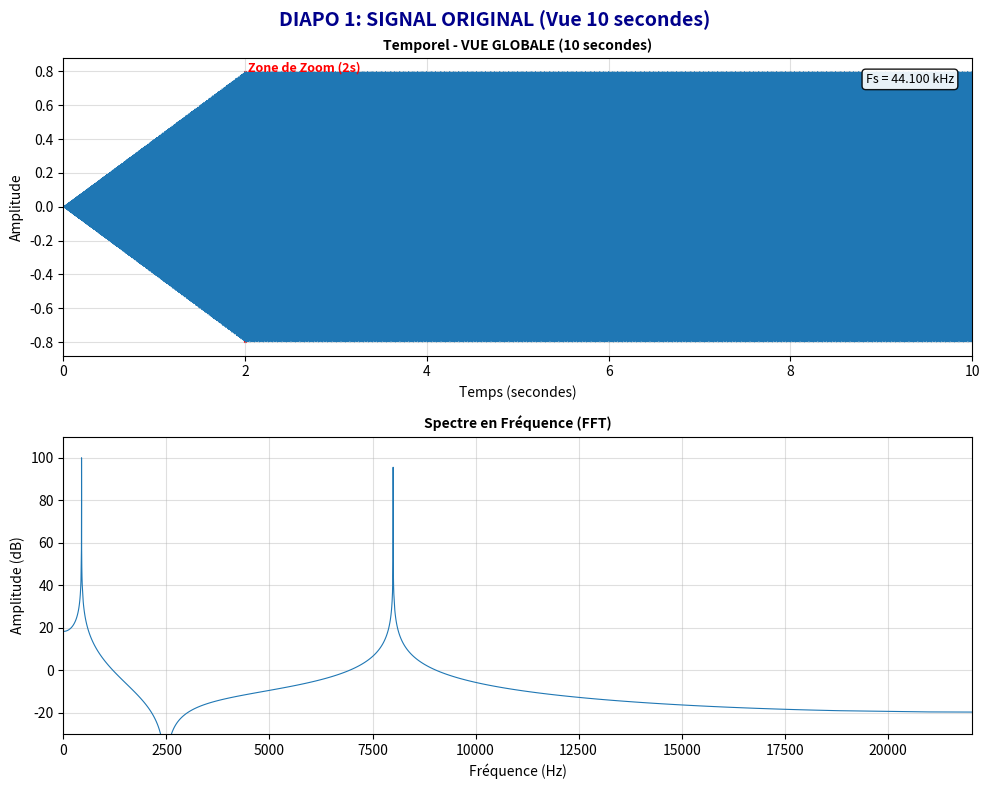
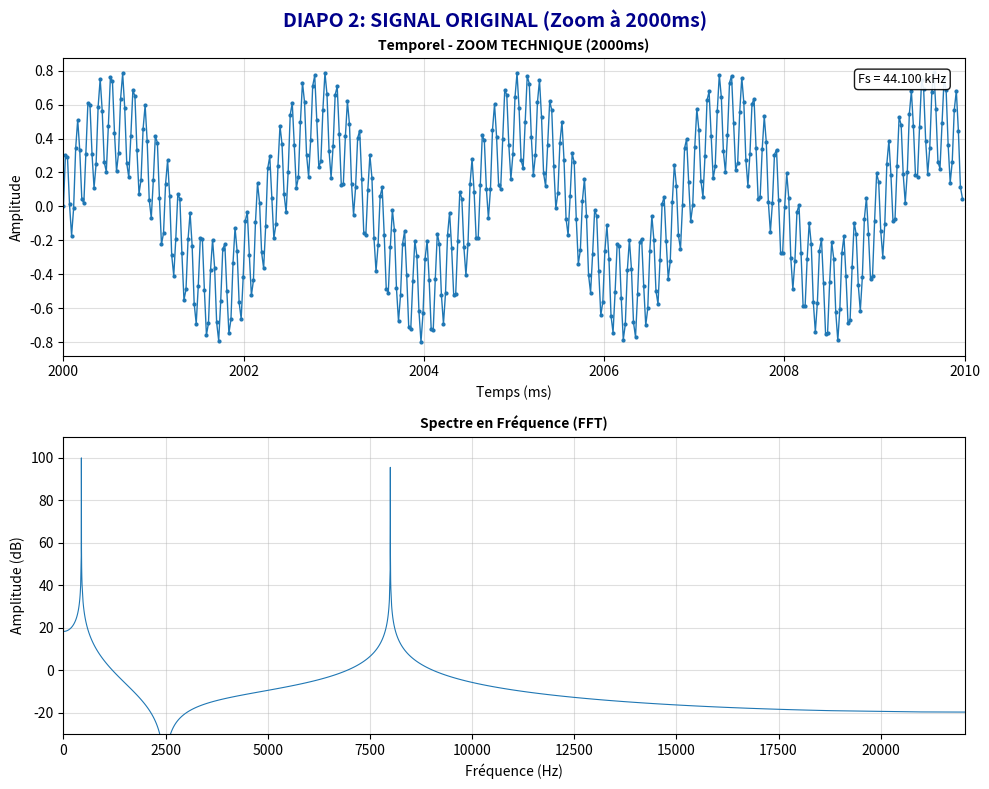
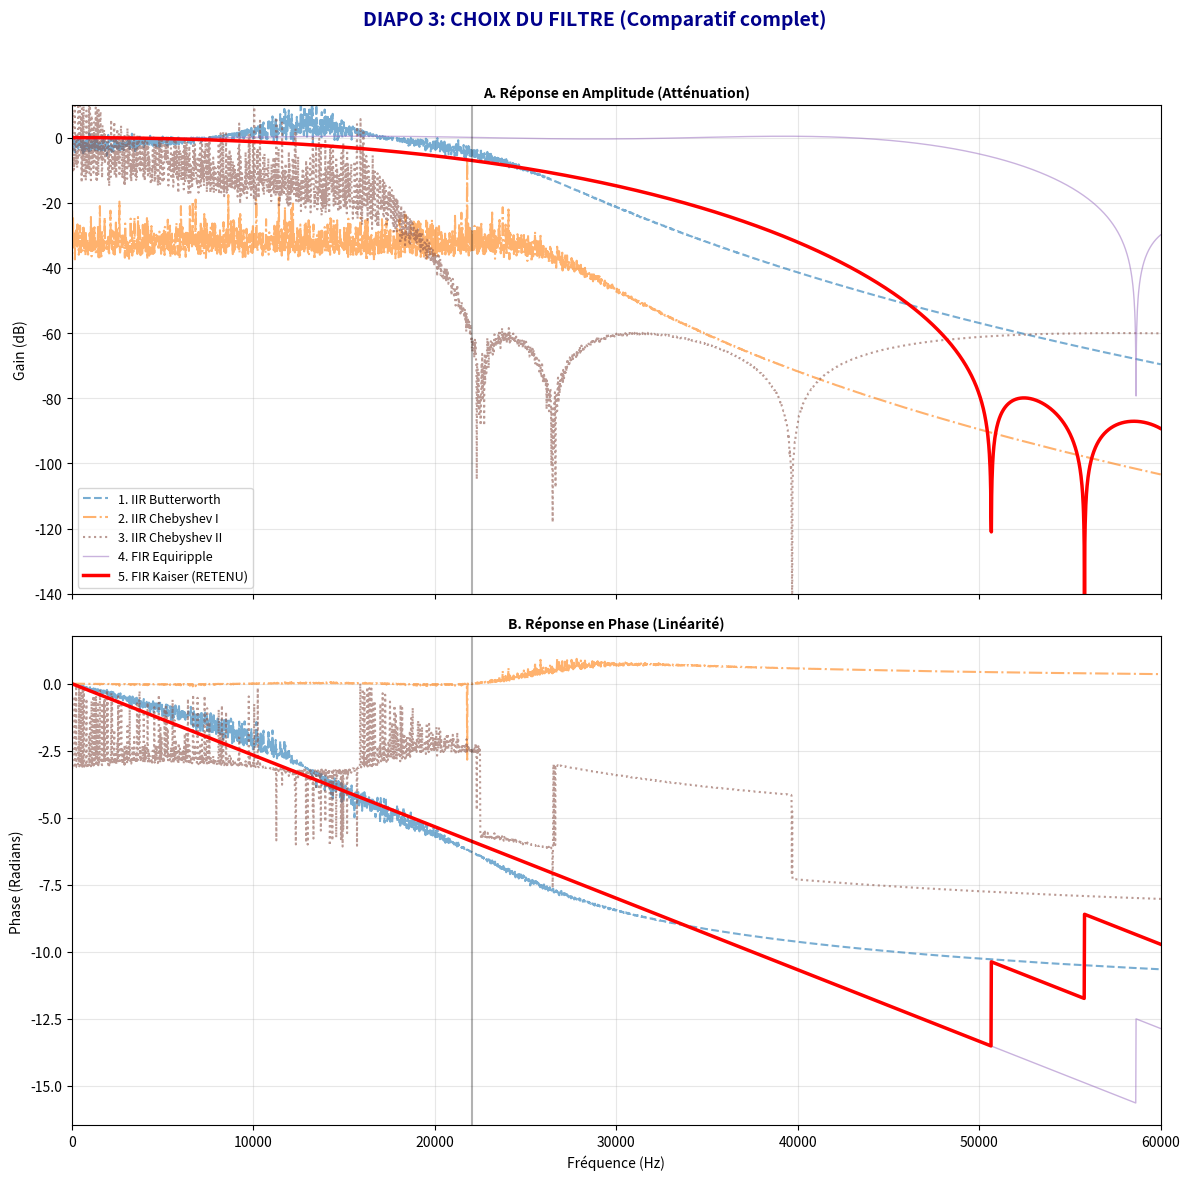

The matplotlib source for these figures, in order: (Note: this script raises an exception after producing the figures.)
import scipy.io
import scipy.signal
import numpy as np
import matplotlib.pyplot as plt
import matplotlib.patches as patches

# ==========================================
# 0. CONFIGURATION
# ==========================================
chemin = "/Users/<user>/Desktop/Annee 2025-2026/S9/TNA/TP/TNA-TP/playback_44100.mat"


L = 160  # Upsampling
M = 147  # Downsampling
Fs_in = 44100

# Paramètres du filtre (Kaiser)
numtaps = 600
beta = 8.0

# === PARAMÈTRES D'AFFICHAGE ===
VIEW_DURATION_S = 10  # Vue globale sur 10 secondes
ZOOM_OFFSET_MS = 2000  # Zoom technique à 2 secondes
ZOOM_WIDTH_MS = 10  # Fenêtre de 10ms

# Calculs théoriques
Fs_up = Fs_in * L
Fs_out = Fs_up / M
wc_norm = 1.0 / L


# ==========================================
# FONCTION D'AFFICHAGE INTELLIGENTE
# ==========================================
def plot_diapo(sig, Fs, title, step_num, color='tab:blue', full_view=False, zoom_freq_max=None):
    N = len(sig)
    if N == 0: return

    t = np.arange(N) / Fs

    # FFT Optimisée
    fft_N = min(N, 2 ** 19)
    freqs = np.fft.rfftfreq(fft_N, d=1 / Fs)
    spect = np.fft.rfft(sig[:fft_N])
    mag_db = 20 * np.log10(np.abs(spect) + 1e-12)

    # --- CALCUL DYNAMIQUE DES LIMITES ---
    # Pour éviter que le spectre soit coupé
    peak_db = np.max(mag_db)
    ylim_top = peak_db + 10  # Un peu de marge au-dessus
    ylim_bottom = peak_db - 130  # On affiche 130dB de dynamique

    fig, (ax1, ax2) = plt.subplots(2, 1, figsize=(10, 8))
    plt.suptitle(f'DIAPO {step_num}: {title}', fontsize=14, fontweight='bold', color='darkblue')

    # --- 1. TEMPOREL ---
    if full_view:
        # VUE GLOBALE
        ax1.plot(t, sig, color=color, linewidth=0.5)
        ax1.set_title(f'Temporel - VUE GLOBALE ({VIEW_DURATION_S} secondes)', fontsize=10, fontweight='bold')
        ax1.set_xlim(0, VIEW_DURATION_S)
        ax1.set_xlabel('Temps (secondes)')

        rect = patches.Rectangle((ZOOM_OFFSET_MS / 1000, min(sig)), ZOOM_WIDTH_MS / 1000, max(sig) - min(sig),
                                 linewidth=1.5, edgecolor='r', facecolor='none')
        ax1.add_patch(rect)
        ax1.text(ZOOM_OFFSET_MS / 1000, max(sig), " Zone de Zoom (2s)", color='red', fontsize=9, fontweight='bold')
    else:
        # VUE ZOOMÉE
        idx_start = int((ZOOM_OFFSET_MS / 1000) * Fs)
        idx_end = idx_start + int((ZOOM_WIDTH_MS / 1000) * Fs)
        if idx_start >= N: idx_start = N - 100
        if idx_end > N: idx_end = N
        t_slice = t[idx_start:idx_end] * 1000
        sig_slice = sig[idx_start:idx_end]

        ax1.plot(t_slice, sig_slice, '.-', color=color, linewidth=1, markersize=4)
        ax1.set_title(f'Temporel - ZOOM TECHNIQUE ({ZOOM_OFFSET_MS}ms)', fontsize=10, fontweight='bold')
        ax1.set_xlim(ZOOM_OFFSET_MS, ZOOM_OFFSET_MS + ZOOM_WIDTH_MS)
        ax1.set_xlabel('Temps (ms)')

    ax1.set_ylabel('Amplitude')
    ax1.grid(True, alpha=0.4)
    props = dict(boxstyle='round', facecolor='white', alpha=0.9)
    ax1.text(0.98, 0.95, f"Fs = {Fs / 1000:.3f} kHz", transform=ax1.transAxes, ha='right', va='top', bbox=props,
             fontsize=9)

    # --- 2. FRÉQUENTIEL ---
    ax2.plot(freqs, mag_db, color=color, linewidth=0.8)
    ax2.set_title('Spectre en Fréquence (FFT)', fontsize=10, fontweight='bold')
    ax2.set_xlabel('Fréquence (Hz)')
    ax2.set_ylabel('Amplitude (dB)')
    ax2.grid(True, alpha=0.4)

    # Application des limites dynamiques
    ax2.set_ylim(ylim_bottom, ylim_top)

    if zoom_freq_max:
        ax2.set_xlim(0, zoom_freq_max)
    elif Fs > 100000:
        ax2.set_xlim(0, 100000)
        ax2.text(0.5, 0.9, "Zoom bande utile (0-100 kHz)", transform=ax2.transAxes,
                 ha='center', color='red', fontsize=9, bbox=props)
    else:
        ax2.set_xlim(0, Fs / 2)

    plt.tight_layout()
    plt.subplots_adjust(top=0.92)
    plt.show()


# ==========================================
# 1. CHARGEMENT
# ==========================================
print("Chargement...")
samples_target = int(Fs_in * VIEW_DURATION_S)
try:
    mat = scipy.io.loadmat(chemin)
    key = next(k for k in mat.keys() if not k.startswith('_'))
    signal_in = mat[key].squeeze()
    if len(signal_in) > samples_target:
        signal_in = signal_in[:samples_target]
except:
    print("⚠️ Mode Synthétique")
    t = np.arange(samples_target) / Fs_in
    env = np.minimum(t / 2, 1)
    signal_in = (0.5 * np.sin(2 * np.pi * 440 * t) + 0.3 * np.sin(2 * np.pi * 8000 * t)) * env

plot_diapo(signal_in, Fs_in, f"SIGNAL ORIGINAL (Vue {VIEW_DURATION_S} secondes)", 1, full_view=True)
plot_diapo(signal_in, Fs_in, f"SIGNAL ORIGINAL (Zoom à {ZOOM_OFFSET_MS}ms)", 2, full_view=False)

# ==========================================
# 2. CONCEPTION FILTRE (CORRIGÉ & COMPLET)
# ==========================================
print("Calcul comparatif des 5 filtres...")
fig, (ax_gain, ax_phase) = plt.subplots(2, 1, figsize=(12, 12), sharex=True)
plt.suptitle('DIAPO 3: CHOIX DU FILTRE (Comparatif complet)', fontsize=14, fontweight='bold', color='darkblue')

w_range = np.linspace(0, wc_norm * 4, 5000)
freq_hz = w_range * (Fs_up / 2)
w_rad = w_range * np.pi

# --- 1. Butterworth (IIR) ---
b, a = scipy.signal.butter(8, wc_norm, btype='low')
w, h = scipy.signal.freqz(b, a, worN=w_rad)
ax_gain.plot(freq_hz, 20 * np.log10(abs(h)), '--', color='tab:blue', alpha=0.6, label='1. IIR Butterworth')
ax_phase.plot(freq_hz, np.unwrap(np.angle(h)), '--', color='tab:blue', alpha=0.6)

# --- 2. Chebyshev I (IIR) ---
b, a = scipy.signal.cheby1(8, 1.0, wc_norm, btype='low')
w, h = scipy.signal.freqz(b, a, worN=w_rad)
ax_gain.plot(freq_hz, 20 * np.log10(abs(h)), '-.', color='tab:orange', alpha=0.6, label='2. IIR Chebyshev I')
ax_phase.plot(freq_hz, np.unwrap(np.angle(h)), '-.', color='tab:orange', alpha=0.6)

# --- 3. Chebyshev II (IIR) ---
b, a = scipy.signal.cheby2(8, 60, wc_norm, btype='low')
w, h = scipy.signal.freqz(b, a, worN=w_rad)
ax_gain.plot(freq_hz, 20 * np.log10(abs(h)), ':', color='tab:brown', alpha=0.6, label='3. IIR Chebyshev II')
ax_phase.plot(freq_hz, np.unwrap(np.angle(h)), ':', color='tab:brown', alpha=0.6)

# --- 4. Equiripple (FIR) ---
try:
    bands = [0, wc_norm, wc_norm * 1.3, 0.5]
    taps_remez = scipy.signal.remez(numtaps, bands, [1, 0], fs=1.0)
    w, h = scipy.signal.freqz(taps_remez, 1.0, worN=w_rad)
    ax_gain.plot(freq_hz, 20 * np.log10(abs(h)), '-', color='tab:purple', alpha=0.5, linewidth=1,
                 label='4. FIR Equiripple')
    ax_phase.plot(freq_hz, np.unwrap(np.angle(h)), '-', color='tab:purple', alpha=0.5, linewidth=1)
except:
    pass

cutoff = min(
        20000,
        Fs_up / (2*M)
    )
# --- 5. Kaiser (FIR) - RETENU ---
taps_kaiser = scipy.signal.firwin(
    numtaps,
    cutoff=cutoff,               # 20 kHz
    window=('kaiser', beta),
    fs=Fs_up                    # fréquence d'échantillonnage en Hz
)
w, h_kaiser = scipy.signal.freqz(taps_kaiser, 1.0, worN=w_rad)
ax_gain.plot(freq_hz, 20 * np.log10(abs(h_kaiser)), 'r-', linewidth=2.5, label='5. FIR Kaiser (RETENU)')
ax_phase.plot(freq_hz, np.unwrap(np.angle(h_kaiser)), 'r-', linewidth=2.5)

# --- Mise en page Gain ---
ax_gain.set_ylabel('Gain (dB)')
# Limites élargies pour voir jusqu'au fond du filtre Kaiser
ax_gain.set_ylim(-140, 10)
ax_gain.grid(True, which='both', alpha=0.3)
ax_gain.legend(loc='lower left', fontsize=9)
ax_gain.set_title('A. Réponse en Amplitude (Atténuation)', fontsize=10, fontweight='bold')
ax_gain.axvline(22050, color='k', alpha=0.3)

# --- Mise en page Phase ---
ax_phase.set_ylabel('Phase (Radians)')
ax_phase.set_xlabel('Fréquence (Hz)')
ax_phase.grid(True, which='both', alpha=0.3)
ax_phase.set_title('B. Réponse en Phase (Linéarité)', fontsize=10, fontweight='bold')
ax_phase.axvline(22050, color='k', alpha=0.3)

# Annotations pédagogiques
ax_phase.annotate('Phase Linéaire (FIR)\n= Droite = Retard constant',
                  xy=(15000, -50), xytext=(40000, -50),
                  arrowprops=dict(facecolor='red', shrink=0.05),
                  bbox=dict(boxstyle="round", fc="wheat", alpha=0.8))

plt.xlim(0, 60000)
plt.tight_layout()
plt.subplots_adjust(top=0.90)
plt.show()

# ==========================================
# 3. TRAITEMENT SRC
# ==========================================
print(f"Traitement SRC...")
# UPSAMPLING
sig_up = np.zeros(len(signal_in) * L)
sig_up[::L] = signal_in
plot_diapo(sig_up, Fs_up, f"UPSAMPLING x{L} (Zoom Zéros)", 4, 'tab:orange', full_view=False, zoom_freq_max=100000)

# FILTRAGE
final_filter = taps_kaiser * L
sig_filt = scipy.signal.lfilter(final_filter, 1.0, sig_up)
delay = 0 #int((numtaps - 1) / 2)
sig_filt = sig_filt[delay:]
plot_diapo(sig_filt, Fs_up, "INTERPOLATION (Signal lissé)", 5, 'tab:green', full_view=False, zoom_freq_max=100000)

# DOWNSAMPLING
sig_out = sig_filt[::M]
plot_diapo(sig_out, Fs_out, f"SORTIE FINALE (48 kHz)", 6, 'tab:red', full_view=False)
print(len(sig_out))
print(len(signal_in))
# ==========================================
# 4. VALIDATION
# ==========================================
print("Validation...")
plt.figure(figsize=(10, 8))
plt.suptitle(f'DIAPO 7: VALIDATION (Zone {ZOOM_OFFSET_MS}-{ZOOM_OFFSET_MS + ZOOM_WIDTH_MS} ms)', fontsize=14,
             fontweight='bold', color='darkblue')

# Temporel
plt.subplot(2, 1, 1)
t_in = np.arange(len(signal_in)) / Fs_in
t_out = np.arange(len(sig_out)) / Fs_out
mask_in = (t_in >= ZOOM_OFFSET_MS / 1000) & (t_in <= (ZOOM_OFFSET_MS + ZOOM_WIDTH_MS) / 1000)
mask_out = (t_out >= ZOOM_OFFSET_MS / 1000) & (t_out <= (ZOOM_OFFSET_MS + ZOOM_WIDTH_MS) / 1000)
plt.plot(t_in[mask_in] * 1000, signal_in[mask_in], 'b.-', label='Entrée (44.1k)', alpha=0.6, markersize=5)
plt.plot(t_out[mask_out] * 1000, sig_out[mask_out], 'r.--', label='Sortie (48k)', alpha=0.6, markersize=5)
plt.title(f'Temporel : Superposition Parfaite (Zoom {ZOOM_OFFSET_MS}ms)')
plt.xlabel('Temps (ms)')
plt.ylabel('Amplitude')
plt.legend()
plt.grid(True)

# Fréquentiel
plt.subplot(2, 1, 2)
f_in = np.fft.rfftfreq(len(signal_in), d=1 / Fs_in)
db_in = 20 * np.log10(np.abs(np.fft.rfft(signal_in)) + 1e-12)
f_out = np.fft.rfftfreq(len(sig_out), d=1 / Fs_out)
db_out = 20 * np.log10(np.abs(np.fft.rfft(sig_out)) + 1e-12)
# Limites dynamiques aussi pour la validation
peak_val = max(np.max(db_in), np.max(db_out))
plt.plot(f_in, db_in, 'b', label='Entrée', linewidth=1, alpha=0.7)
plt.plot(f_out, db_out, 'r--', label='Sortie', linewidth=1, alpha=0.7)
plt.title('Fréquentiel : Spectre Global')
plt.xlabel('Fréquence (Hz)')
plt.ylabel('dB')
plt.xlim(0, 24000)
plt.ylim(peak_val - 130, peak_val + 10)  # Dynamique auto
plt.legend()
plt.grid(True)
plt.tight_layout()
plt.subplots_adjust(top=0.92)
plt.show()

print("Script terminé.")